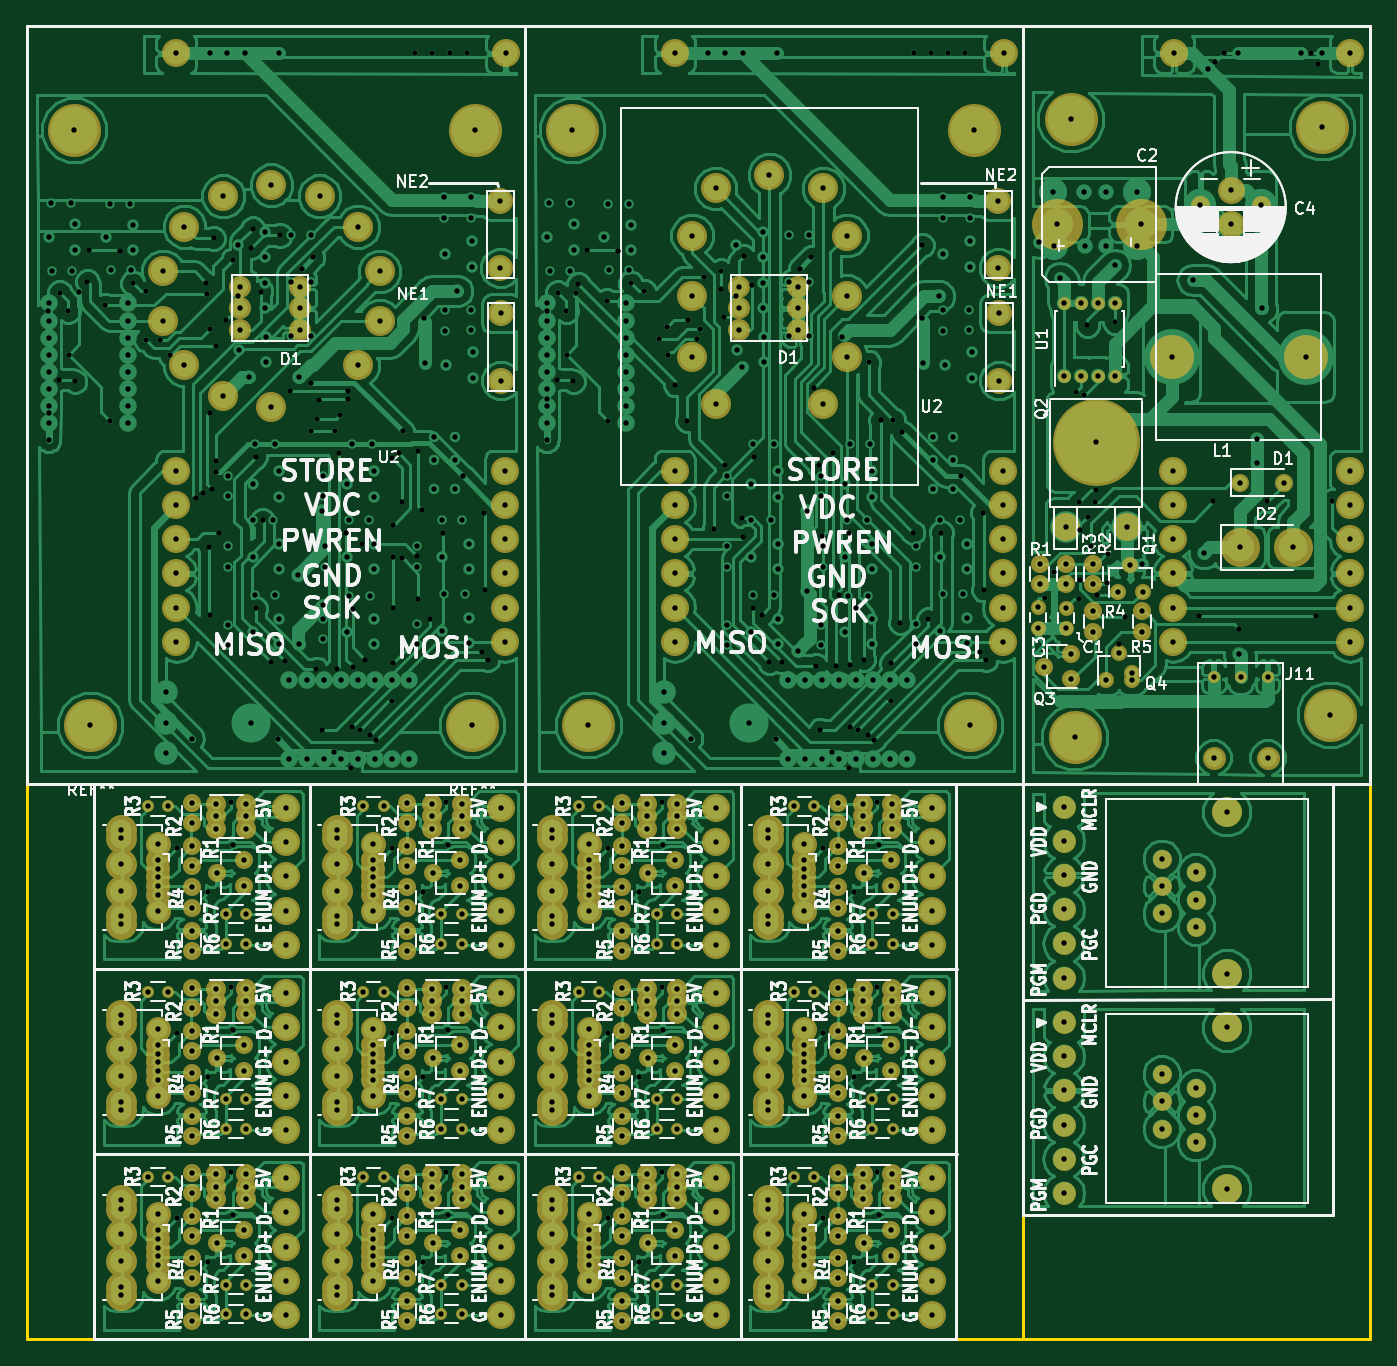
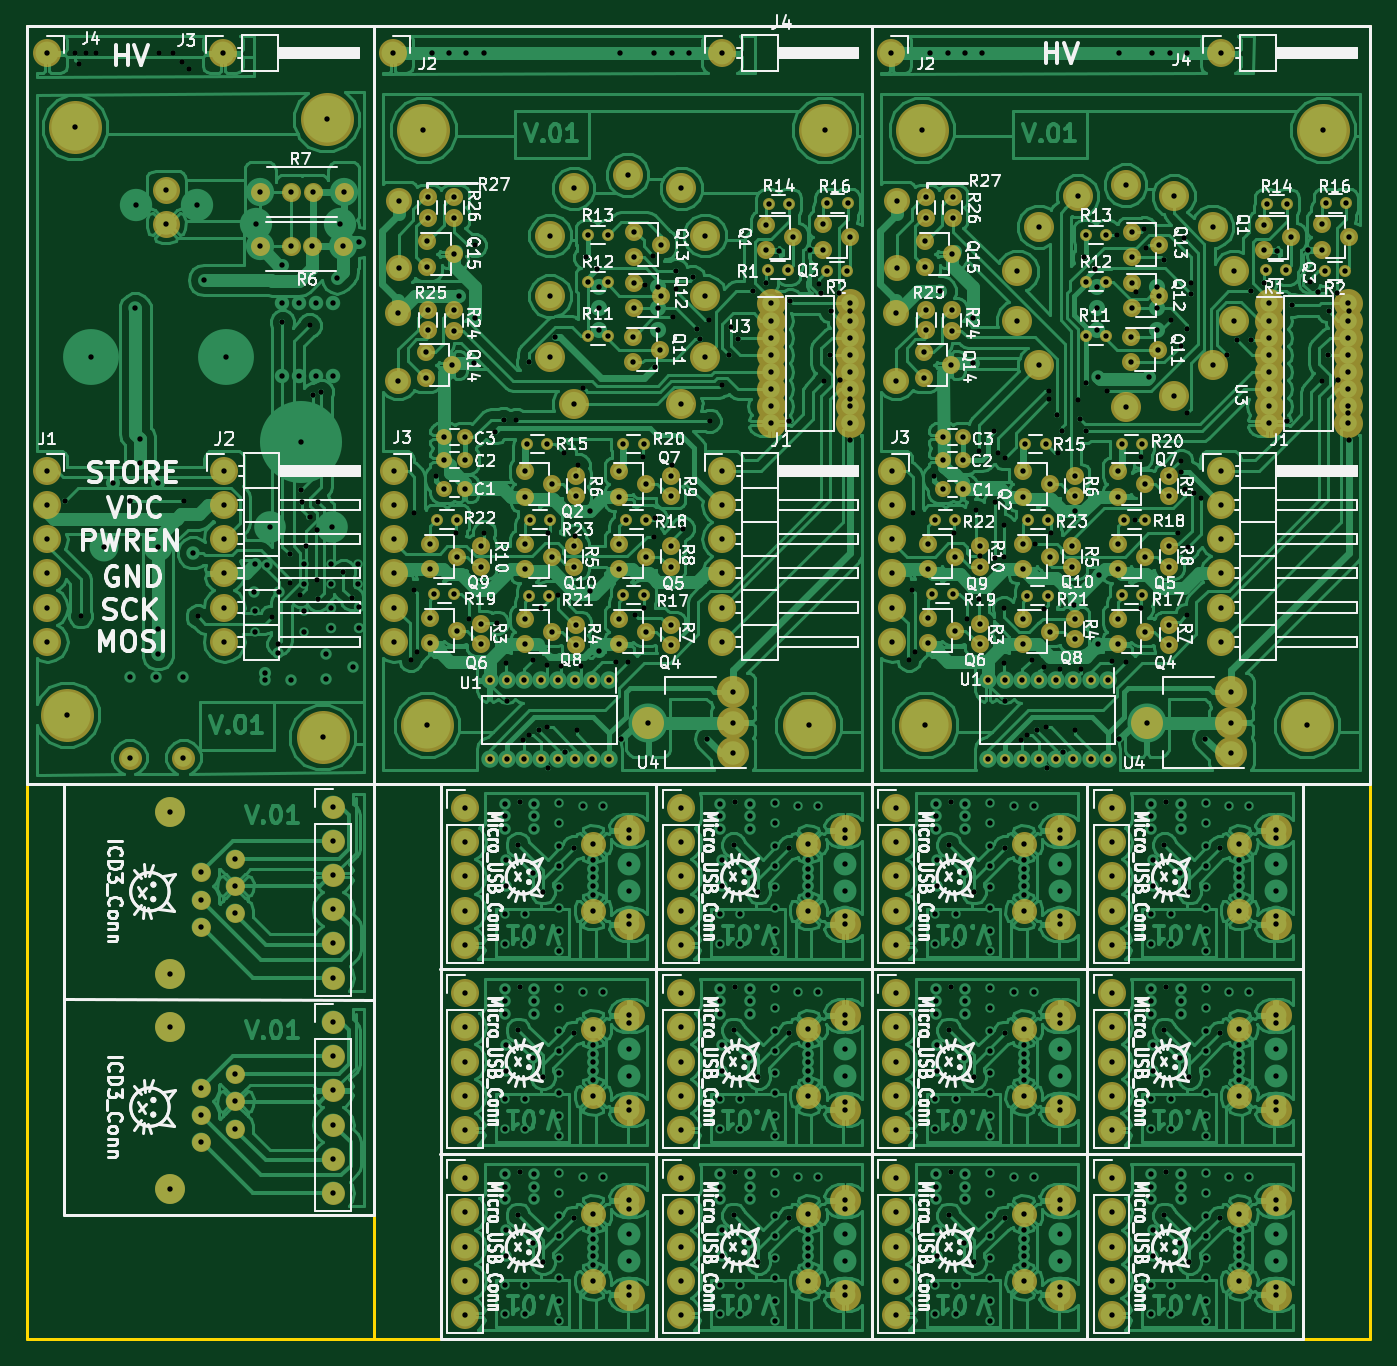
Circuit board: 10 layer files. Board 99.8 x 97.5 mm.
- bottom_copper: nixie-tube-merged-B.Cu.gbl (429945 bytes)
- bottom_mask: nixie-tube-merged-B.Mask.gbs (24737 bytes)
- paste: nixie-tube-merged-B.Paste.gbp (13948 bytes)
- bottom_silk: nixie-tube-merged-B.SilkS.gbo (274102 bytes)
- outline: nixie-tube-merged-Edge.Cuts.gko (731 bytes)
- top_copper: nixie-tube-merged-F.Cu.gtl (353799 bytes)
- top_mask: nixie-tube-merged-F.Mask.gts (32301 bytes)
- paste: nixie-tube-merged-F.Paste.gtp (20471 bytes)
- top_silk: nixie-tube-merged-F.SilkS.gto (221901 bytes)
- drill: nixie-tube-merged.drl (15900 bytes)

=== bottom_copper: nixie-tube-merged-B.Cu.gbl (429945 bytes, source omitted) ===
=== bottom_mask: nixie-tube-merged-B.Mask.gbs (24737 bytes, source omitted) ===
=== paste: nixie-tube-merged-B.Paste.gbp (13948 bytes, source omitted) ===
=== bottom_silk: nixie-tube-merged-B.SilkS.gbo (274102 bytes, source omitted) ===
=== outline: nixie-tube-merged-Edge.Cuts.gko ===
%TF.GenerationSoftware,KiCad,Pcbnew,4.0.7*%
%TF.CreationDate,2017-11-16T22:58:03+08:00*%
%TF.ProjectId,nixie-tube-merged,6E697869652D747562652D6D65726765,rev?*%
%TF.FileFunction,Profile,NP*%
%FSLAX46Y46*%
G04 Gerber Fmt 4.6, Leading zero omitted, Abs format (unit mm)*
G04 Created by KiCad (PCBNEW 4.0.7) date 11/16/17 22:58:03*
%MOMM*%
%LPD*%
G01*
G04 APERTURE LIST*
%ADD10C,0.100000*%
%ADD11C,0.200000*%
G04 APERTURE END LIST*
D10*
D11*
X74000000Y100000000D02*
X74000000Y2550000D01*
X0Y43700000D02*
X99750000Y43700000D01*
X37000000Y100000000D02*
X37000000Y2550000D01*
X99750000Y100000000D02*
X0Y100000000D01*
X99750000Y2550000D02*
X99750000Y100000000D01*
X0Y2500000D02*
X99750000Y2550000D01*
X0Y100000000D02*
X0Y2500000D01*
M02*

=== top_copper: nixie-tube-merged-F.Cu.gtl (353799 bytes, source omitted) ===
=== top_mask: nixie-tube-merged-F.Mask.gts (32301 bytes, source omitted) ===
=== paste: nixie-tube-merged-F.Paste.gtp (20471 bytes, source omitted) ===
=== top_silk: nixie-tube-merged-F.SilkS.gto (221901 bytes, source omitted) ===
=== drill: nixie-tube-merged.drl (15900 bytes, source omitted) ===
